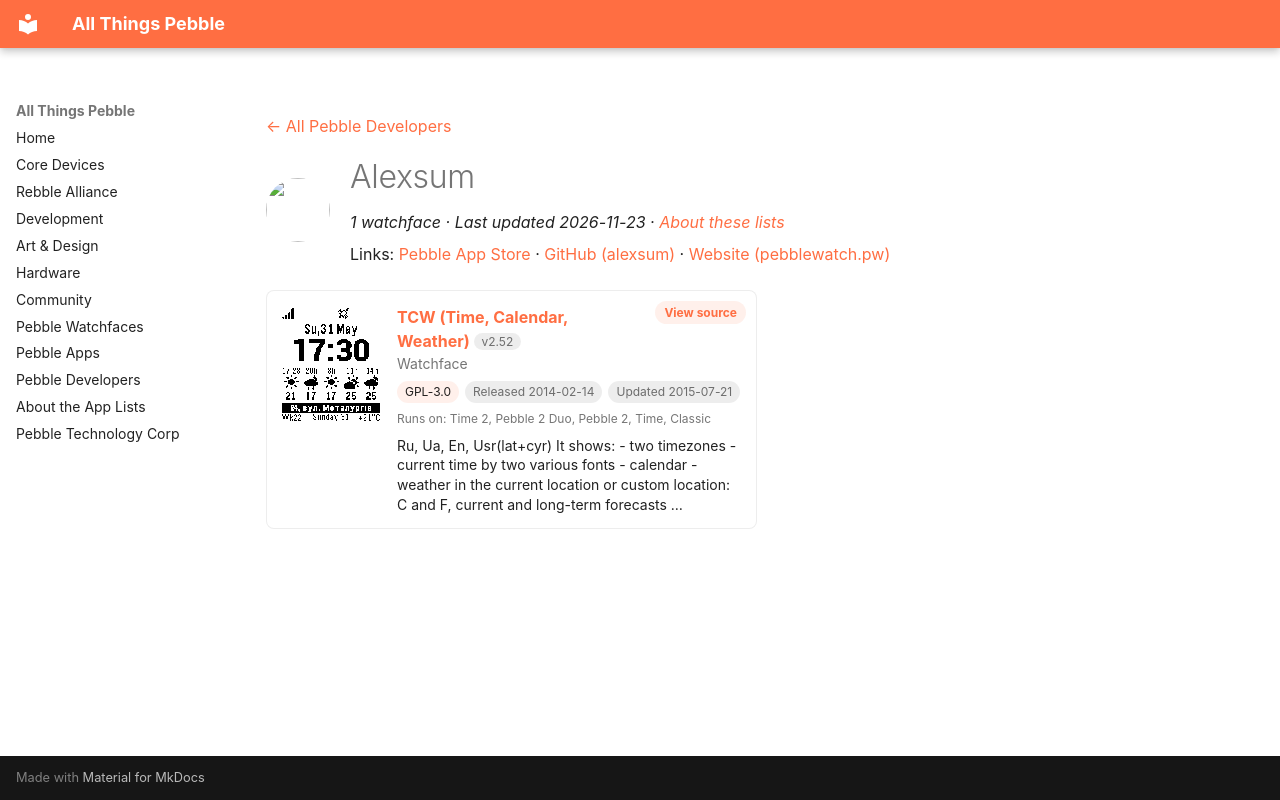

repository: saltedlolly/all-things-pebble · page: developers/alexsum.html · generator: mkdocs

---
title: "Alexsum"
hide:
  - toc
---

<!-- Generated by scripts/update_app_directory.py: do not edit by hand -->
[← All Pebble Developers](../developers.md)

<div class="dev-header" markdown>
<img class="dev-avatar" src="https://github.com/alexsum.png?size=128" alt="" width="64" height="64" loading="lazy" onerror="this.remove()">
<div class="dev-intro" markdown>

# Alexsum

*1 watchface · Last updated 2026-11-23 · [About these lists](../about-app-lists.md)*

Links: [Pebble App Store](https://apps.repebble.com/apps/dev/alexsum_52d843161acbf3934c00001b) · [GitHub (alexsum)](https://github.com/alexsum) · [Website (pebblewatch.pw)](http://pebblewatch.pw/tcw/)

</div>
</div>

<div class="app-grid dev-apps" data-search-exclude>
<div class="app-card" data-type="watchface" data-title="tcw (time, calendar, weather)" data-released="2014-02-14" data-updated="2015-07-21">
<a class="app-shot" href="https://apps.repebble.com/52fe1d0d3085a0848d000231" data-search-exclude><img src="../images/apps/52fe1d0d3085a0848d000231.png" alt="TCW (Time, Calendar, Weather)" loading="lazy"></a>
<div class="app-info">
<h2 class="app-name" id="app-52fe1d0d3085a0848d000231"><a href="https://apps.repebble.com/52fe1d0d3085a0848d000231">TCW (Time, Calendar, Weather)</a> <span class="app-version" title="Latest version" data-search-exclude>v2.52</span></h2>
<a class="app-source" href="https://github.com/alexsum/TCW" title="Source code" data-search-exclude>View source</a>
<div class="app-dev">Watchface</div>
<div class="app-tags" data-search-exclude><span class="app-licence" title="Licence">GPL-3.0</span> <span title="First published in the app store">Released 2014-02-14</span> <span title="Latest release in the app store">Updated 2015-07-21</span></div>
<div class="app-watches" title="Supported watches" data-search-exclude>Runs on: Time 2, Pebble 2 Duo, Pebble 2, Time, Classic</div>
<p class="app-desc">Ru, Ua, En, Usr(lat+cyr) It shows: - two timezones - current time by two various fonts - calendar - weather in the current location or custom location: C and F, current and long-term forecasts …</p>
</div>
</div>
</div>
